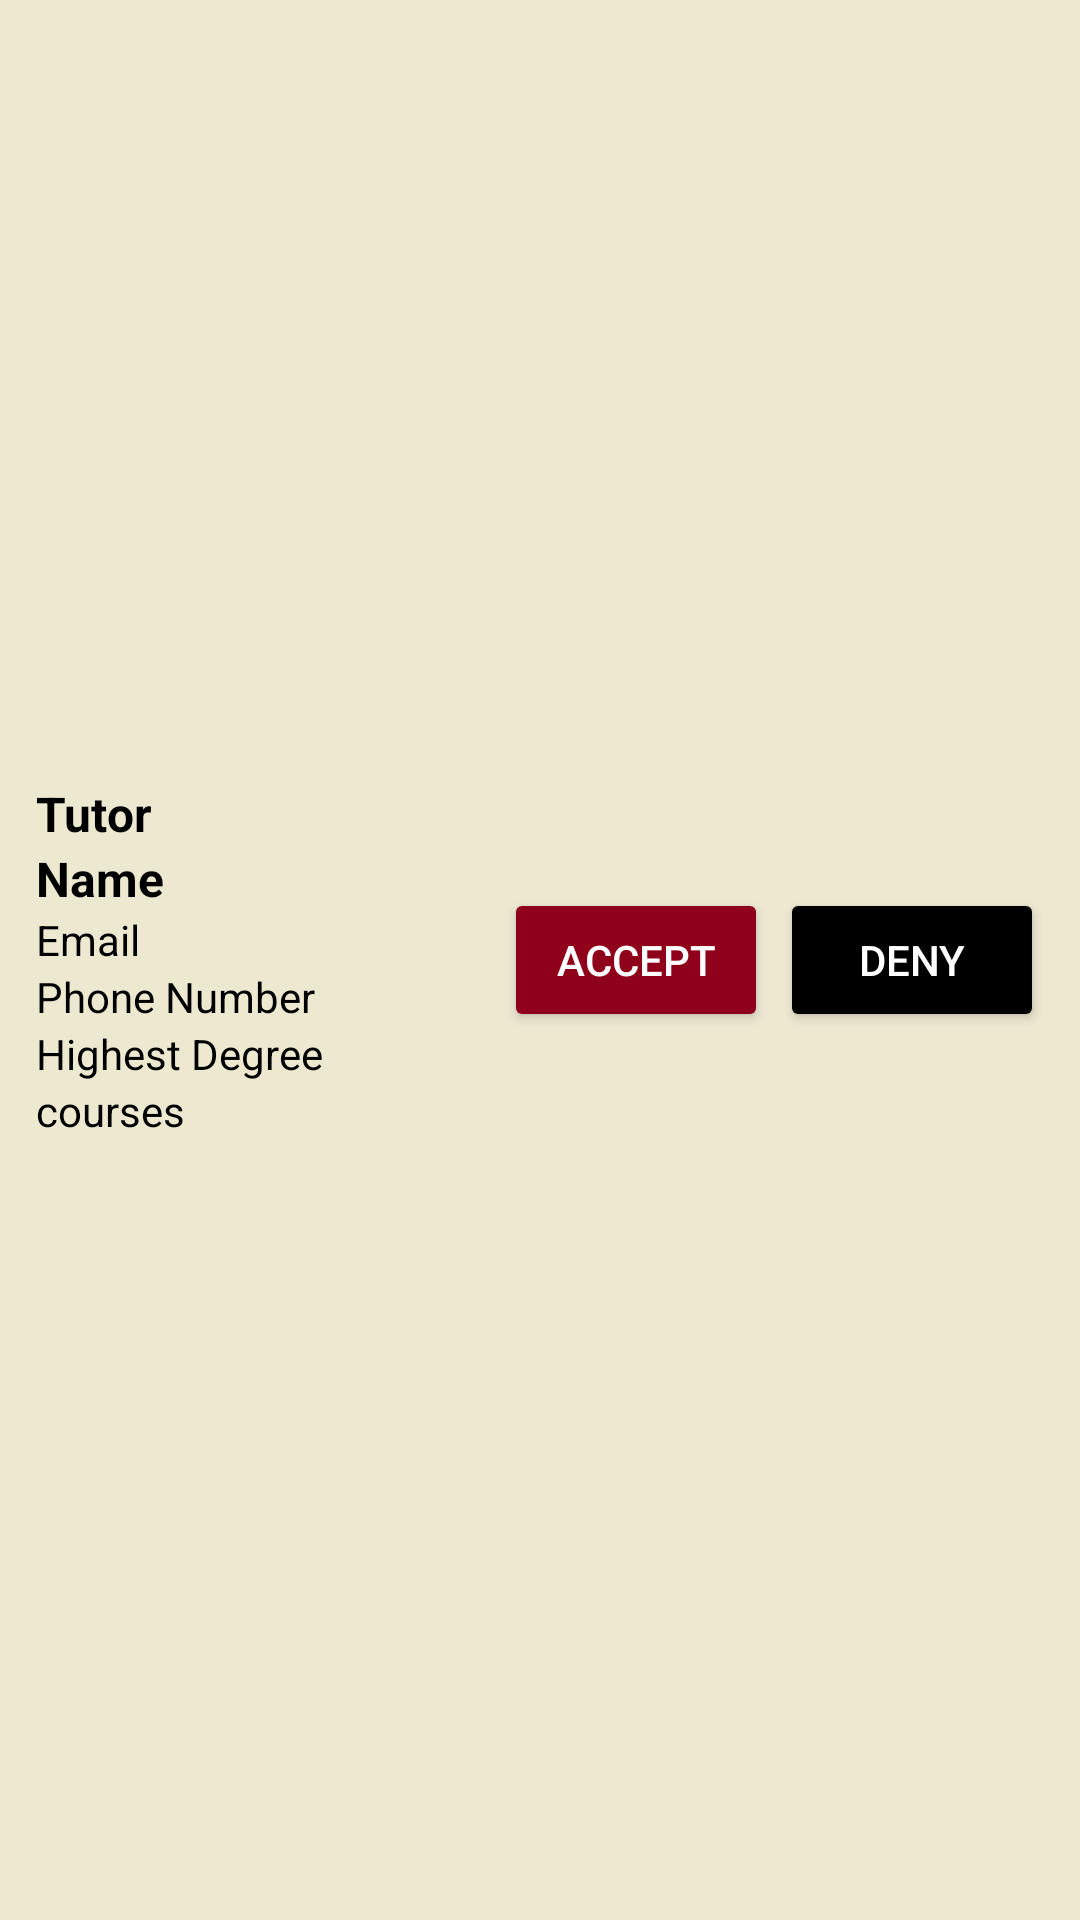

Reconstruct the res/layout file that produces this screen, plus the resources it refers to.
<!-- AndroidManifest.xml: application theme Theme.Group_33_Project -->
<!-- res/layout/account_tutor_add_layout.xml -->
<?xml version="1.0" encoding="utf-8"?>
<LinearLayout xmlns:android="http://schemas.android.com/apk/res/android"
    android:id="@+id/itemLayout"
    android:layout_width="match_parent"
    android:layout_height="wrap_content"
    android:orientation="horizontal"
    android:padding="12dp"
    android:background="@color/bkg"
    android:gravity="center_vertical">

    
    <LinearLayout
        android:layout_width="0dp"
        android:layout_height="wrap_content"
        android:layout_weight="1"
        android:orientation="vertical">

        <TextView
            android:id="@+id/tvRole"
            android:layout_width="wrap_content"
            android:layout_height="wrap_content"
            android:text="Tutor"
            android:textSize="16sp"
            android:textColor="#000000"
            android:textStyle="bold" />

        <TextView
            android:id="@+id/tvName"
            android:layout_width="wrap_content"
            android:layout_height="wrap_content"
            android:text="Name"
            android:textSize="16sp"
            android:textColor="#000000"
            android:textStyle="bold" />

        <TextView
            android:id="@+id/tvEmail"
            android:layout_width="wrap_content"
            android:layout_height="wrap_content"
            android:text="Email"
            android:textSize="14sp"
            android:textColor="#000000" />

        <TextView
            android:id="@+id/tvPhone"
            android:layout_width="wrap_content"
            android:layout_height="wrap_content"
            android:text="Phone Number"
            android:textSize="14sp"
            android:textColor="#000000" />

        <TextView
            android:id="@+id/tvDegree"
            android:layout_width="wrap_content"
            android:layout_height="wrap_content"
            android:text="Highest Degree"
            android:textSize="14sp"
            android:textColor="#000000" />

        <TextView
            android:id="@+id/tvCourses"
            android:layout_width="wrap_content"
            android:layout_height="wrap_content"
            android:text="courses"
            android:textSize="14sp"
            android:textColor="#000000" />

    </LinearLayout>

    
    <LinearLayout
        android:layout_width="wrap_content"
        android:layout_height="wrap_content"
        android:orientation="horizontal"
        android:gravity="center_vertical"
        android:layout_marginStart="8dp">

        <Button
            android:id="@+id/bAccept"
            android:layout_width="wrap_content"
            android:layout_height="wrap_content"
            android:text="Accept"
            android:backgroundTint="@color/gg"
            android:textColor="#FFFFFF" />

        <Button
            android:id="@+id/bDeny"
            android:layout_width="wrap_content"
            android:layout_height="wrap_content"
            android:text="Deny"
            android:backgroundTint="@color/black"
            android:textColor="#FFFFFF"
            android:layout_marginStart="4dp" />

    </LinearLayout>

</LinearLayout>
<!-- resources referenced by this layout -->
<resources>
  <color name="bkg">#EDE8D0</color>
  <color name="black">#FF000000</color>
  <color name="gg">#8F001A</color>
  <style name="Theme.Group_33_Project" parent="Base.Theme.Group_33_Project" />
  <style name="Base.Theme.Group_33_Project" parent="Theme.Material3.DayNight.NoActionBar">
          
          
      </style>
</resources>
